Image classification data set "dataset-image" (littlechicken139/Three-Stage-Cervical-TCT-Smear-Detection-Framework on GitHub). Class labels (7): epithelial cell, HSIL high-grade squamous intraepithelial lesion, koilocyte, lymphocyte, middle layer cell, neutrophil, tri.

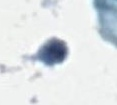
Label: tri

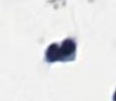
Label: neutrophil

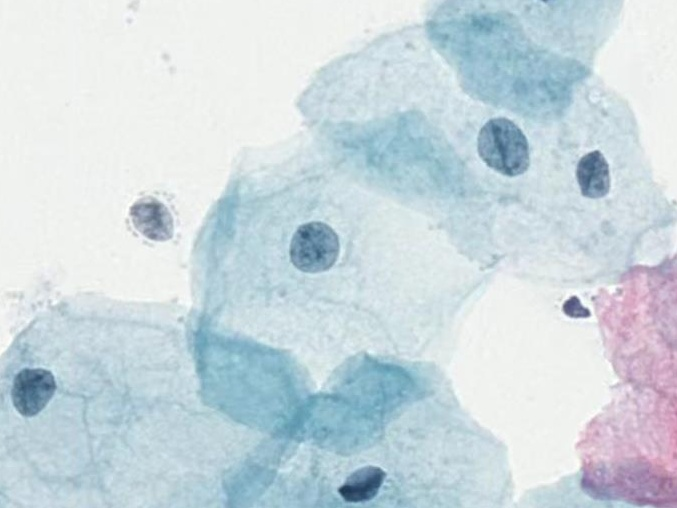
Label: middle layer cell

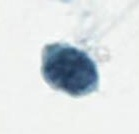
Label: HSIL high-grade squamous intraepithelial lesion

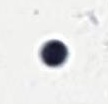
Label: lymphocyte

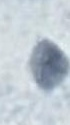
Label: epithelial cell
